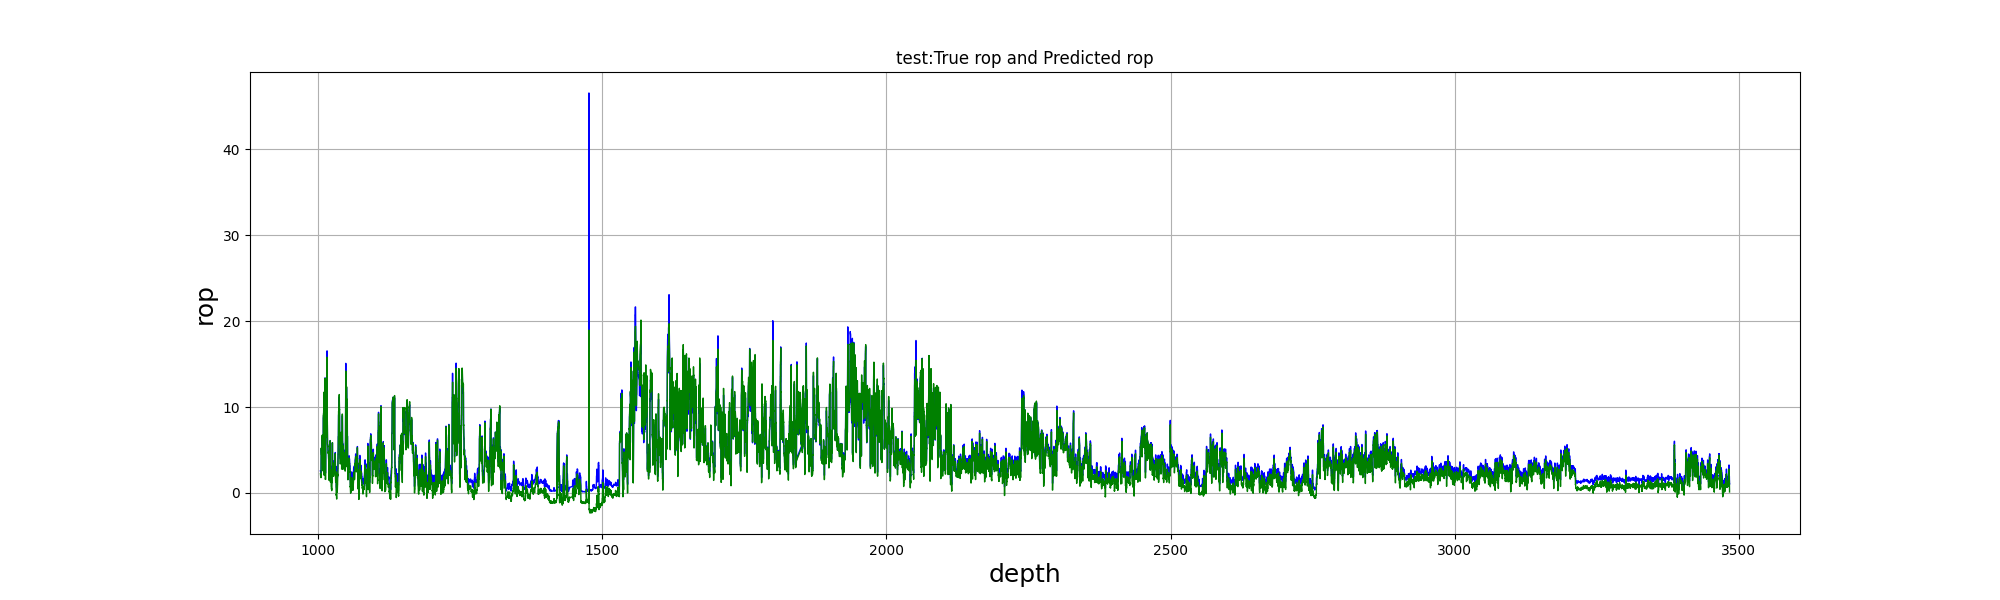

The table this chart was drawn from, first rows:
, test_depth, test_true, test_pre
0, 1004, 2.59, 2.239
1, 1004, 2.59, 2.207
2, 1004, 2.547, 2.07
3, 1004, 2.503, 1.923
4, 1004, 2.503, 1.858
5, 1004, 2.503, 1.833
6, 1004, 2.503, 1.843
7, 1004, 2.503, 1.874
8, 1005, 2.403, 1.818
9, 1005, 2.303, 1.785
10, 1005, 2.303, 1.873
11, 1005, 2.303, 1.944
12, 1005, 3.75, 3.641
13, 1005, 5.197, 5.215
14, 1005, 5.197, 5.17
15, 1005, 5.197, 5.123
16, 1005, 5.197, 5.09
17, 1006, 4.896, 4.737
18, 1006, 4.896, 4.751
19, 1006, 4.595, 4.434
20, 1006, 4.595, 4.473
21, 1006, 4.595, 4.466
22, 1006, 4.837, 4.697
23, 1006, 5.078, 4.891
24, 1006, 5.078, 4.808
25, 1006, 5.078, 4.775
26, 1006, 5.801, 5.651
27, 1007, 6.524, 6.551
28, 1007, 6.524, 6.658
29, 1007, 6.524, 6.749
30, 1007, 6.03, 6.246
31, 1007, 5.536, 5.696
32, 1007, 5.536, 5.676
33, 1007, 5.536, 5.662
34, 1008, 5.536, 5.666
35, 1008, 3.411, 3.308
36, 1008, 3.411, 3.318
37, 1008, 3.411, 3.307
38, 1008, 3.19, 3.024
39, 1008, 3.19, 2.988
40, 1008, 2.97, 2.677
41, 1008, 2.97, 2.651
42, 1008, 2.97, 2.609
43, 1008, 2.97, 2.562
44, 1009, 5.832, 5.872
45, 1009, 8.694, 9.006
46, 1009, 8.694, 9.008
47, 1009, 8.694, 9.009
48, 1009, 8.842, 9.152
49, 1009, 8.842, 9.127
50, 1009, 8.99, 9.242
51, 1009, 8.99, 9.221
52, 1009, 8.99, 9.231
53, 1010, 10.28, 10.49
54, 1010, 10.28, 10.53
55, 1010, 11.57, 11.7
56, 1010, 11.57, 11.73
57, 1010, 7.09, 7.344
58, 1010, 7.09, 7.308
59, 1010, 2.61, 2.149
... 25,730 more rows
